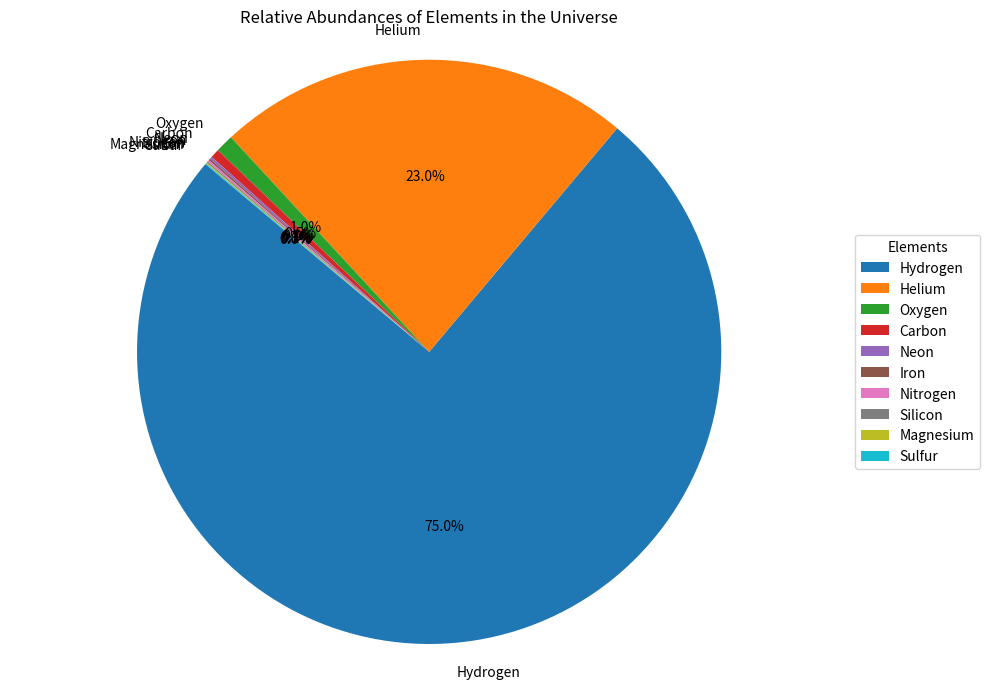

This figure's Python source:
#!/usr/bin/env python3
# -*- coding: utf-8 -*-
"""
Created on Tue Mar 25 14:54:26 2025

[redacted]
"""

import matplotlib.pyplot as plt
elements = ['Hydrogen', 'Helium', 'Oxygen', 'Carbon', 'Neon', 'Iron', 'Nitrogen', 'Silicon', 'Magnesium', 'Sulfur']
abundances = [75, 23, 1, 0.5, 0.13, 0.11, 0.1, 0.07, 0.06, 0.05]  # Approximate values
plt.figure(figsize=(10, 7))
plt.pie(abundances, labels=elements, autopct='%1.1f%%', startangle=140)
plt.title('Relative Abundances of Elements in the Universe')
plt.axis('equal')  # Equal aspect ratio ensures that pie is drawn as a circle.
plt.legend(title="Elements", loc="center left", bbox_to_anchor=(1, 0, 0.5, 1))
plt.tight_layout()
plt.show()
